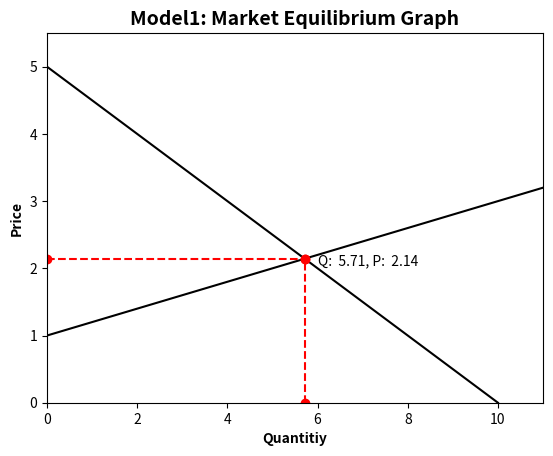
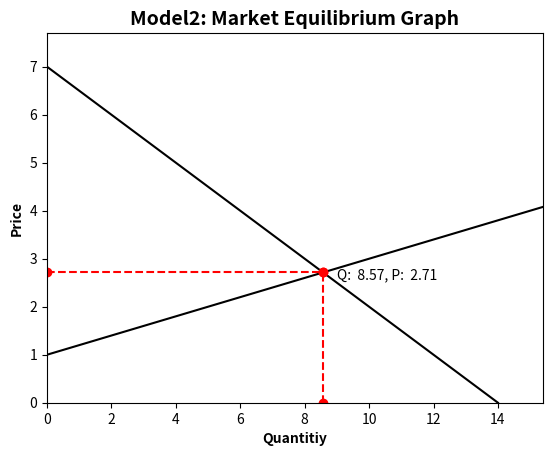

Python code for these plots, in order:
import matplotlib.pyplot as plt
import numpy as np

class ATuyg:
    
    def __init__(self, model_name):
        self.model_name = model_name
        self.a = 10
        self.b = 2
        self.c = 5
        self.d = 5
    
    def denge_noktalari(self):
        self.P = (self.a + self.c) / (self.b + self.d)
        self.Qd = self.a - self.b * self.P
        self.Qs = -self.c + self.d * self.P
        print("Model: {}, price: {:5.2f}, Quantitiy: {:5.2f}".format(self.model_name, 
                                                                     self.P, self.Qd))
        
    def talep_grafigi(self):
        self.denge_noktalari()
        
        price = np.linspace(0, self.a/self.b)
        quantitiy_d = self.a - self.b*price
        
        yatay_x = [0, self.Qd]
        yatay_y = [self.P, self.P]
        dikey_x = [self.Qd, self.Qd]
        dikey_y = [0, self.P]


               
        fig, ax = plt.subplots()   #Bu aşamada Çalıştır
        ax.set_xlabel("Quantitiy", fontsize = 10, fontweight = "bold")
        ax.set_ylabel("Price", fontsize = 10, fontweight = "bold")
        ax.set_title("{}: Demand Graph".format(self.model_name),
                    fontsize= 14, fontweight = "bold")
        ax.set_xlim(0, self.a*1.1)
        ax.set_ylim(0, self.a / self.b*1.1) 
        
        ax.plot(quantitiy_d, price, "k-")
        ax.plot(yatay_x, yatay_y,"r--o",
               dikey_x, dikey_y, "r--o")
        
    def arz_grafigi(self):
        
        self.denge_noktalari()
        
        price = np.linspace(0, self.a/ self.b)
        quantitiy_s = -self.c + self.d*price
        
        yatay_x = [0, self.Qd]
        yatay_y = [self.P, self.P]
        dikey_x = [self.Qd, self.Qd]
        dikey_y = [0, self.P]

        fig, ax = plt.subplots()
        ax.set_xlabel("Quantitiy", fontsize = 10, fontweight = "bold")
        ax.set_ylabel("Price", fontsize = 10, fontweight = "bold")
        ax.set_title("{}: Supply Graph".format(self.model_name),
                    fontsize= 14, fontweight = "bold")
        ax.set_xlim(0, self.a*1.1)
        ax.set_ylim(0, self.a / self.b*1.1)
        
        ax.plot(quantitiy_s, price, "k-")
        ax.plot(yatay_x, yatay_y,"r--o",
               dikey_x, dikey_y, "r--o")
        
    def piyasa_grafigi(self):
        
        self.denge_noktalari()
        
        price = np.linspace(0, self.a/ self.b)
        quantitiy_d = self.a - self.b*price
        quantitiy_s = -self.c + self.d*price
        
        yatay_x = [0, self.Qd]
        yatay_y = [self.P, self.P]
        dikey_x = [self.Qd, self.Qd]
        dikey_y = [0, self.P]

        fig, ax = plt.subplots()
        ax.set_xlabel("Quantitiy", fontsize = 10, fontweight = "bold")
        ax.set_ylabel("Price", fontsize = 10, fontweight = "bold")
        ax.set_title("{}: Market Equilibrium Graph".format(self.model_name),
                    fontsize= 14, fontweight = "bold")
        ax.set_xlim(0, self.a*1.1)
        ax.set_ylim(0, self.a / self.b*1.1)
        
        ax.plot(quantitiy_s, price, "k-",
               quantitiy_d, price, "k-")
        ax.plot(yatay_x, yatay_y,"r--o",
               dikey_x, dikey_y, "r--o")
        
        ax.annotate("Q: {:5.2f}, P: {:5.2f}".format(self.Qd, self.P),
                   xy = (self.Qd*1.05, self.P/1.05))
        
m1 = ATuyg("Model1")
m1.piyasa_grafigi()
        
m2 = ATuyg("Model2")
m2.a = m2.a*1.4
m2.piyasa_grafigi()       

plt.show()